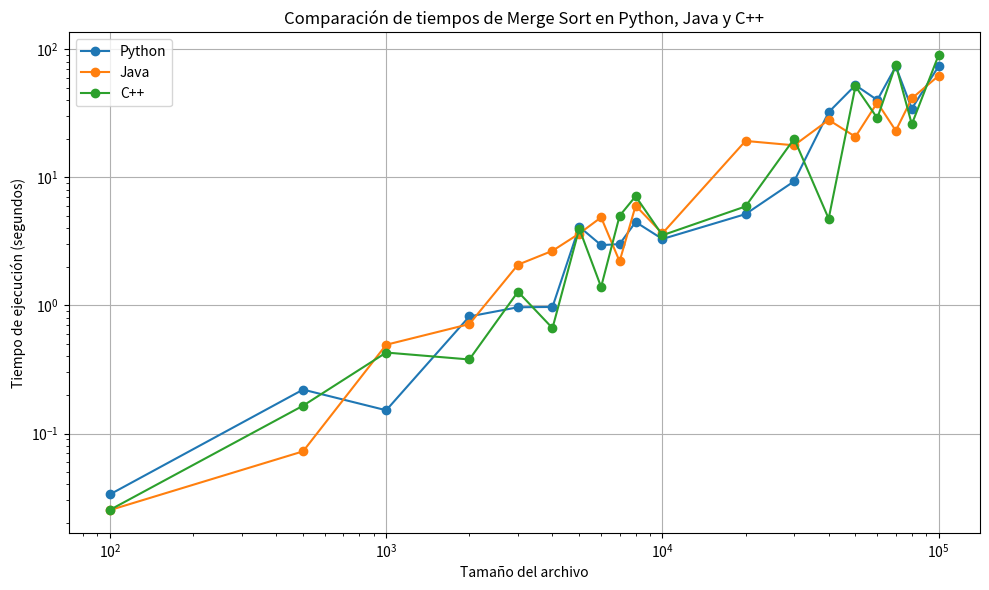

The matplotlib source for this figure:
import matplotlib.pyplot as plt

# Tamaños de archivo
file_sizes = [100, 500, 1000, 2000, 3000, 4000, 5000, 6000, 7000, 8000, 10000, 20000, 30000, 40000, 50000, 60000, 70000, 80000, 100000]

# Tiempos de ejecución por lenguaje (extraídos del archivo)
merge_sort_times_python = [0.03351761365723603, 0.22034439155929123, 0.15193348314603614, 0.8208927334229548, 0.9686621149975453, 
                           0.9736158775367246, 4.124032096771568, 2.9601736399538727, 3.013954220134079, 4.487192398025581, 
                           3.3042378678311937, 5.168573795865597, 9.331055152282797, 32.31603047771509, 52.53393518064044, 
                           40.192780470012785, 73.49811342207364, 34.45019853925543, 73.71652882537045]

merge_sort_times_java = [0.025247956549007067, 0.07258021027306383, 0.4934409176204614, 0.7153806994980134, 2.0824585665602853, 
                         2.672033426534915, 3.643051945552938, 4.875456639545802, 2.2103549962738485, 6.016038190088456, 
                         3.6533925575388313, 19.27122528378733, 17.80875816290542, 28.11407880598617, 20.766581661964246, 
                         38.397986623882424, 23.153497978650602, 41.39137015737079, 62.14268392342347]

merge_sort_times_cpp = [0.025361709837777982, 0.1649309429071767, 0.4289671690488321, 0.3787282030428415, 1.2799636461671025, 
                        0.6652439391310504, 3.9815922458700688, 1.3944138636926457, 5.012290444919072, 7.128338354151926, 
                        3.5346474655735305, 5.935100558133186, 20.037498182043855, 4.762974509299248, 51.51027413036301, 
                        29.026852834386077, 75.79905153241546, 25.99960392872378, 90.07426460411804]

# Graficar los tiempos de ejecución de Merge Sort en diferentes lenguajes
plt.figure(figsize=(10, 6))

plt.plot(file_sizes, merge_sort_times_python, label="Python", marker='o')
plt.plot(file_sizes, merge_sort_times_java, label="Java", marker='o')
plt.plot(file_sizes, merge_sort_times_cpp, label="C++", marker='o')

plt.xlabel("Tamaño del archivo")
plt.ylabel("Tiempo de ejecución (segundos)")
plt.title("Comparación de tiempos de Merge Sort en Python, Java y C++")
plt.legend()
plt.grid(True)
plt.xscale("log")
plt.yscale("log")

plt.tight_layout()
plt.show()
